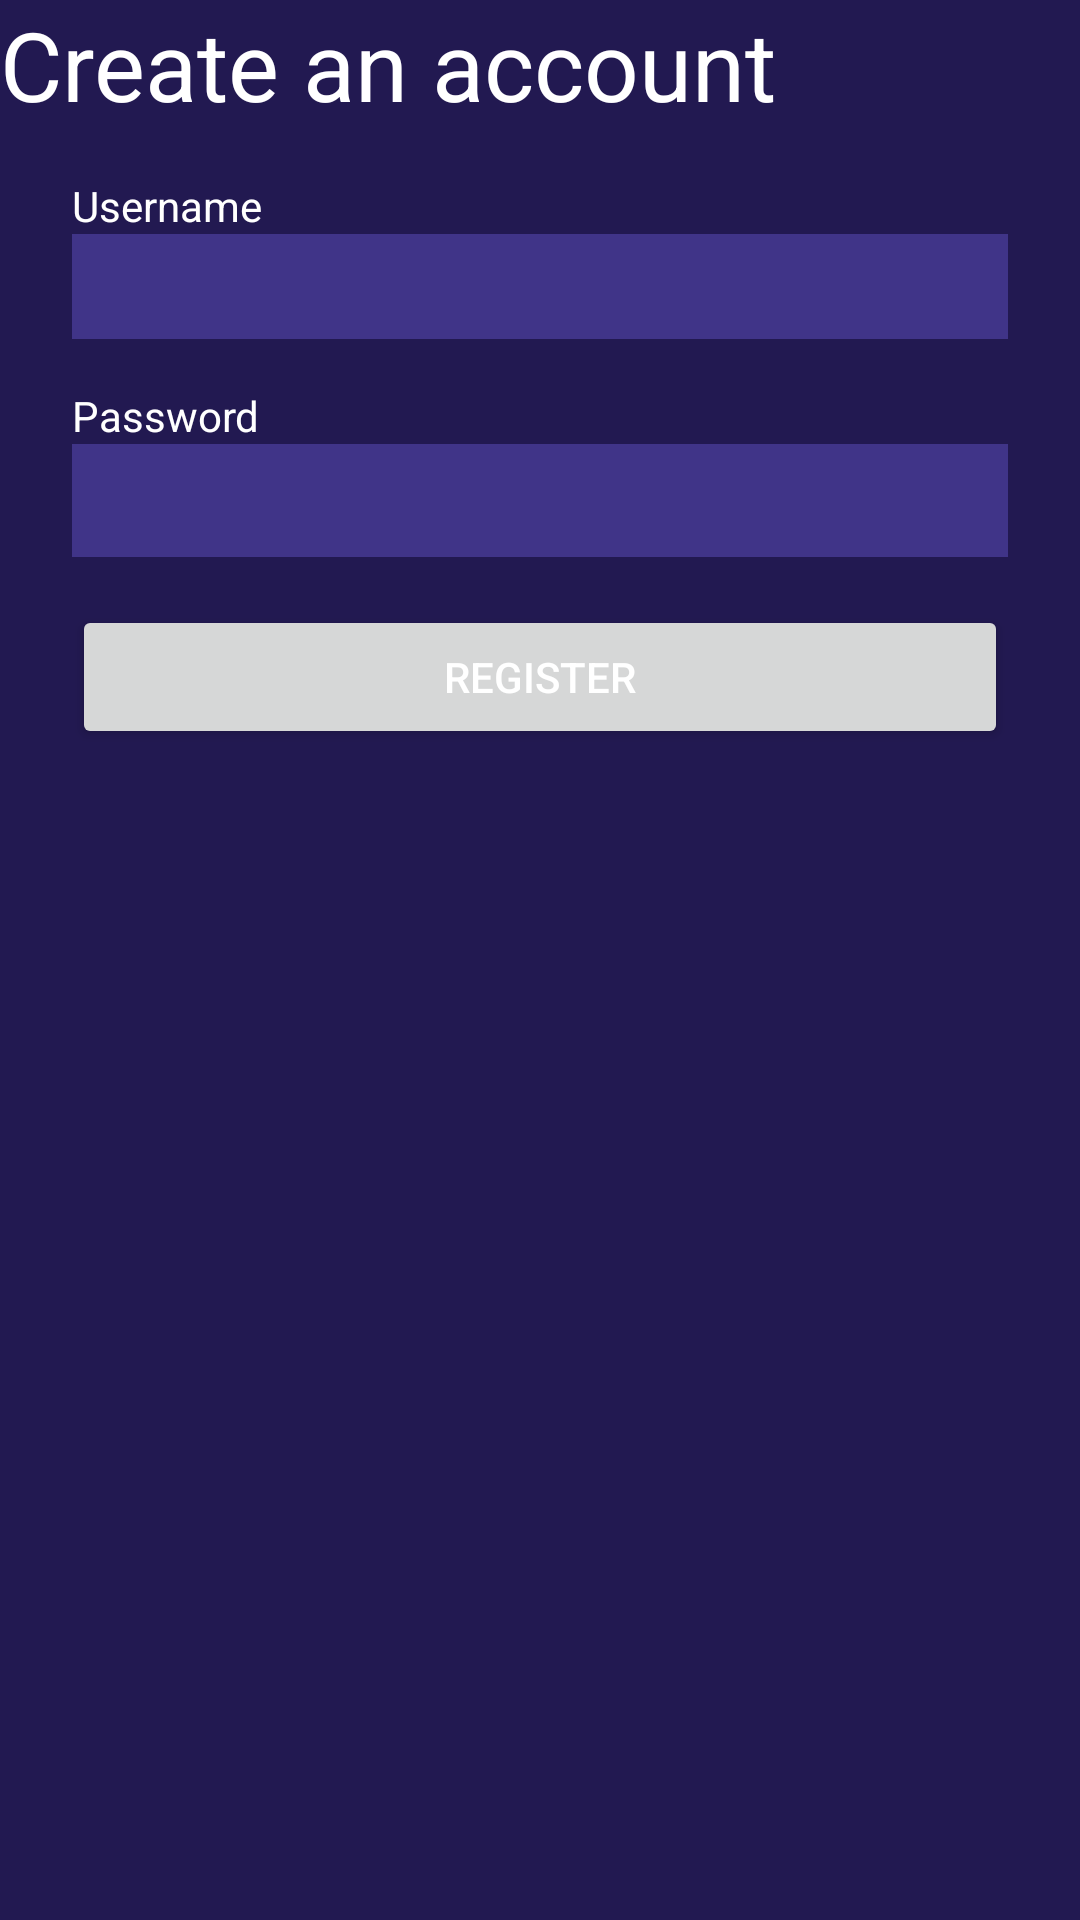

Here is an Android app screen rendered from its layout file. Give the layout XML and the strings, colors and styles it references.
<!-- AndroidManifest.xml: application theme Theme.Invento -->
<!-- res/layout/activity_register.xml -->
<?xml version="1.0" encoding="utf-8"?>
<androidx.constraintlayout.widget.ConstraintLayout xmlns:android="http://schemas.android.com/apk/res/android"
    xmlns:app="http://schemas.android.com/apk/res-auto"
    xmlns:tools="http://schemas.android.com/tools"
    android:id="@+id/main"
    android:layout_width="match_parent"
    android:layout_height="match_parent"
    android:background="@color/bg"
    tools:context=".Register">

    <LinearLayout
        android:layout_width="0dp"
        android:layout_height="wrap_content"
        android:layout_marginStart="24dp"
        android:layout_marginTop="16dp"
        android:layout_marginEnd="24dp"
        android:orientation="vertical"
        app:layout_constraintEnd_toEndOf="parent"
        app:layout_constraintStart_toStartOf="parent"
        app:layout_constraintTop_toBottomOf="@+id/textView3">

        <TextView
            android:id="@+id/textView4"
            android:layout_width="wrap_content"
            android:layout_height="wrap_content"
            android:text="Username" />

        <EditText
            android:id="@+id/rUsername"
            style="@style/Widget.Material3.TextInputEditText.FilledBox.Dense"
            android:layout_width="match_parent"
            android:layout_height="wrap_content"
            android:layout_marginBottom="16dp"
            android:background="#50836FFF"
            android:ems="10"
            android:inputType="text"
            android:paddingTop="8dp"
            android:textAppearance="@style/TextAppearance.AppCompat.Small" />

        <TextView
            android:id="@+id/textView5"
            android:layout_width="wrap_content"
            android:layout_height="wrap_content"
            android:text="Password" />

        <EditText
            android:id="@+id/rPassword"
            style="@style/Widget.Material3.TextInputEditText.FilledBox.Dense"
            android:layout_width="match_parent"
            android:layout_height="wrap_content"
            android:layout_marginBottom="16dp"
            android:background="#50836FFF"
            android:ems="10"
            android:inputType="textPassword"
            android:paddingTop="8dp" />

        <Button
            android:id="@+id/button3"
            android:layout_width="match_parent"
            android:layout_height="wrap_content"
            android:onClick="register"
            android:text="Register" />

    </LinearLayout>

    <TextView
        android:id="@+id/textView3"
        android:layout_width="wrap_content"
        android:layout_height="wrap_content"
        android:text="Create an account"
        android:textSize="32dp"
        tools:layout_editor_absoluteX="24dp"
        tools:layout_editor_absoluteY="17dp" />
</androidx.constraintlayout.widget.ConstraintLayout>
<!-- resources referenced by this layout -->
<resources>
  <color name="bg">#221951</color>
  <style name="Theme.Invento" parent="Base.Theme.Invento" />
  <style name="Base.Theme.Invento" parent="Theme.Material3.DayNight.NoActionBar">
          
          
          <item name="android:textColor">#ffffff</item>
      </style>
</resources>
